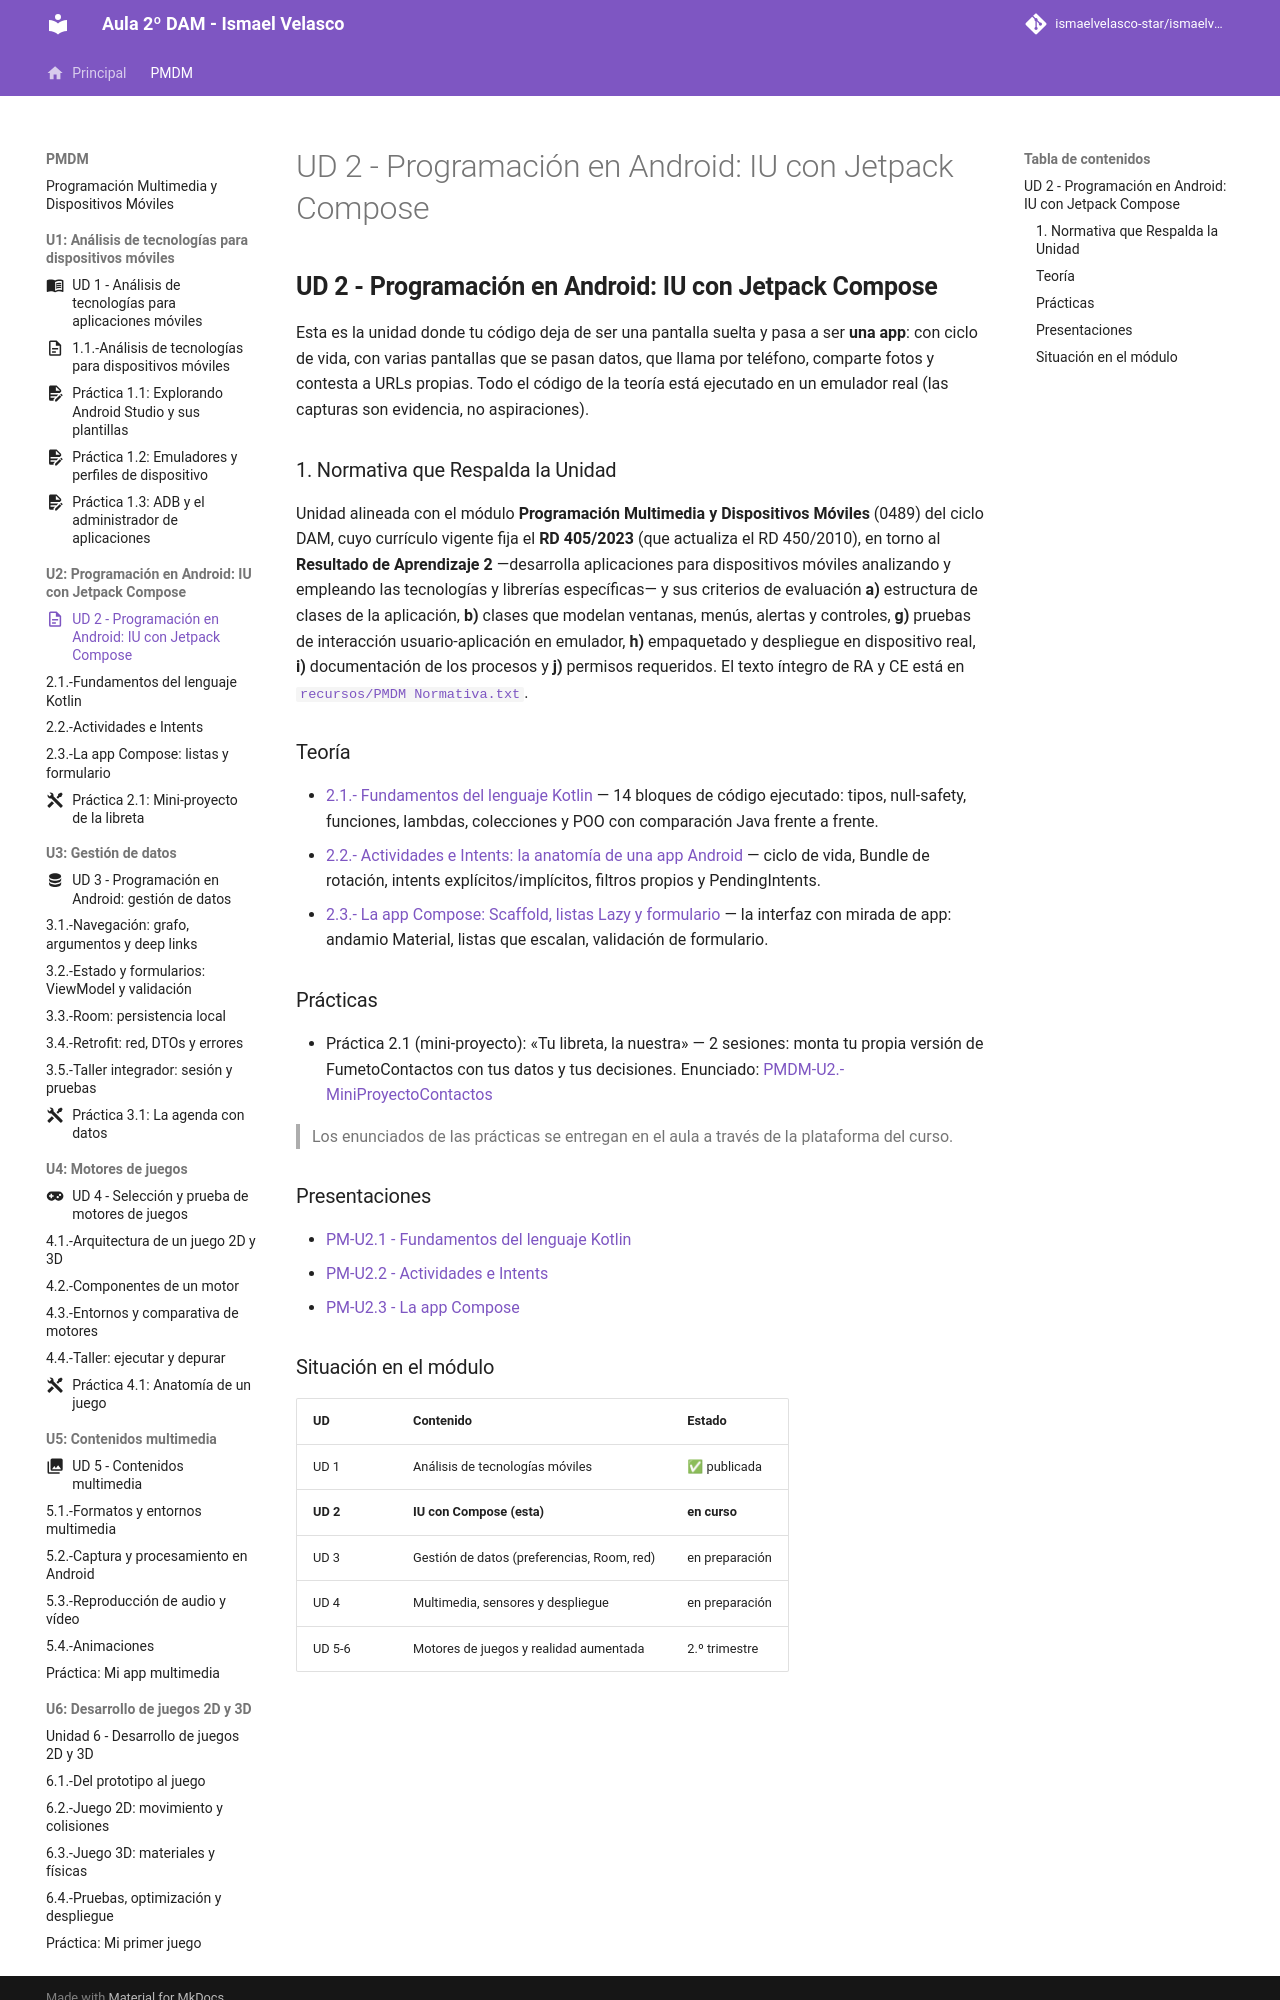

repository: IsmaelAndroid/ismaelvelasco-star.github.io · page: section1/u02/index.html · generator: mkdocs

---
title: "UD 2 - Programación en Android: IU con Jetpack Compose"
description: "Índice de la unidad 2 de PMDM: fundamentos de Kotlin, actividades e intents, y la app Compose con listas y formularios."
authors:
    - Ismael Velasco
date: 2026-10-25
icon: "material/file-document-outline"
permalink: /pmdm/unidad2/
categories: PMDM
tags:
    - PMDM
    - Kotlin
    - Android
    - Activities
    - Intents
    - Jetpack Compose

# Relacionado con la tabla de contenidos
toc: true
toc_label: "Contenido"
toc_icon: "file-code"
---

## **UD 2 - Programación en Android: IU con Jetpack Compose**

Esta es la unidad donde tu código deja de ser una pantalla suelta y pasa a ser **una app**: con ciclo de vida, con varias pantallas que se pasan datos, que llama por teléfono, comparte fotos y contesta a URLs propias. Todo el código de la teoría está ejecutado en un emulador real (las capturas son evidencia, no aspiraciones).

### 1. Normativa que Respalda la Unidad

Unidad alineada con el módulo **Programación Multimedia y Dispositivos Móviles** (0489) del ciclo DAM, cuyo currículo vigente fija el **RD 405/2023** (que actualiza el RD 450/2010), en torno al **Resultado de Aprendizaje 2** —desarrolla aplicaciones para dispositivos móviles analizando y empleando las tecnologías y librerías específicas— y sus criterios de evaluación **a)** estructura de clases de la aplicación, **b)** clases que modelan ventanas, menús, alertas y controles, **g)** pruebas de interacción usuario-aplicación en emulador, **h)** empaquetado y despliegue en dispositivo real, **i)** documentación de los procesos y **j)** permisos requeridos. El texto íntegro de RA y CE está en [`recursos/PMDM Normativa.txt`](../recursos/PMDM%20Normativa.txt).

### Teoría

- [2.1.- Fundamentos del lenguaje Kotlin](teoria/PMDM-U2.1.-FundamentosLenguajeKotlin.md) — 14 bloques de código ejecutado: tipos, null-safety, funciones, lambdas, colecciones y POO con comparación Java frente a frente.
- [2.2.- Actividades e Intents: la anatomía de una app Android](teoria/PMDM-U2.2.-ActividadesEIntents.md) — ciclo de vida, Bundle de rotación, intents explícitos/implícitos, filtros propios y PendingIntents.
- [2.3.- La app Compose: Scaffold, listas Lazy y formulario](teoria/PMDM-U2.3.-AppComposeListasYFormulario.md) — la interfaz con mirada de app: andamio Material, listas que escalan, validación de formulario.

### Prácticas

- Práctica 2.1 (mini-proyecto): «Tu libreta, la nuestra» — 2 sesiones: monta tu propia versión de FumetoContactos con tus datos y tus decisiones. Enunciado: [PMDM-U2.-MiniProyectoContactos](practica/PMDM-U2.-MiniProyectoContactos.md)

> Los enunciados de las prácticas se entregan en el aula a través de la plataforma del curso.

### Presentaciones

* [PM-U2.1 - Fundamentos del lenguaje Kotlin](https://revilofe.github.io/slides/section1-pmdm/PM-U2.1.-FundamentosKotlin.html)
* [PM-U2.2 - Actividades e Intents](https://revilofe.github.io/slides/section1-pmdm/PM-U2.2.-ActividadesIntents.html)
* [PM-U2.3 - La app Compose](https://revilofe.github.io/slides/section1-pmdm/PM-U2.3.-AppComposeListasYFormulario.html)
